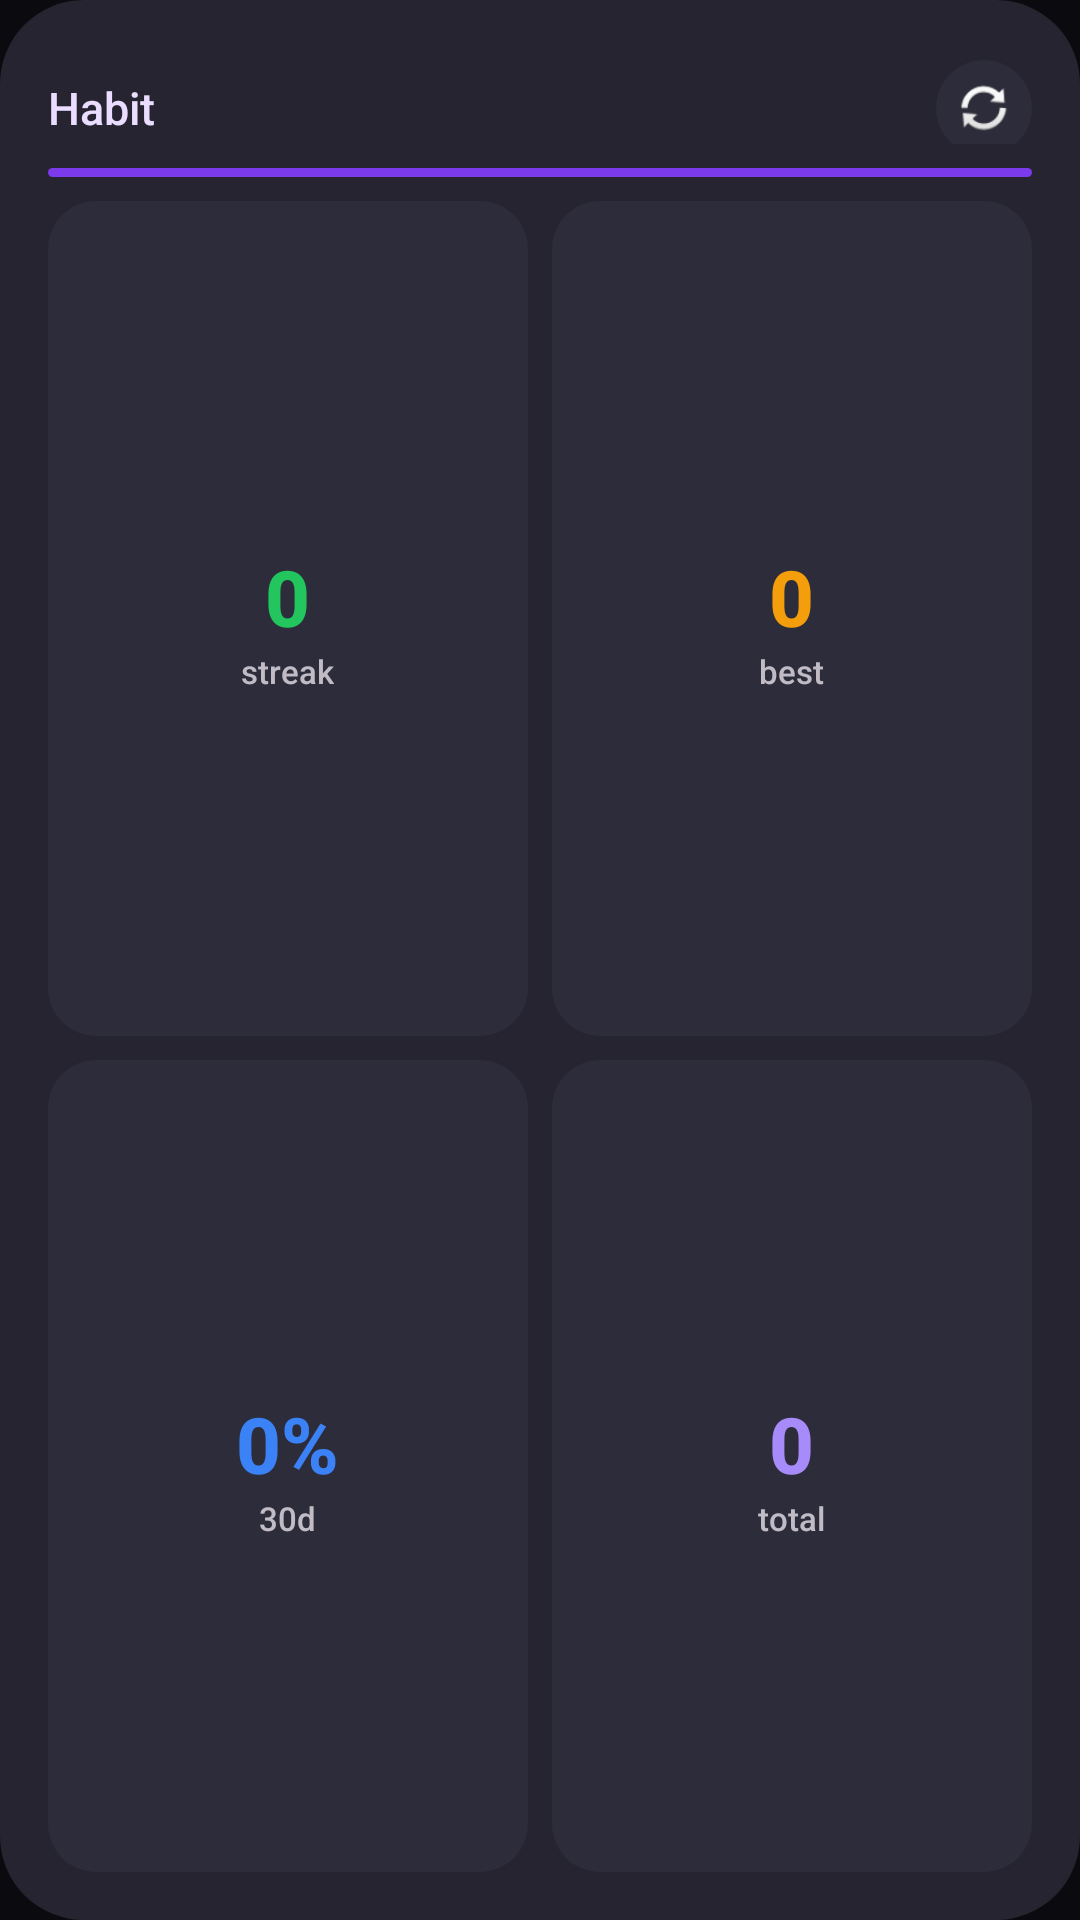

Reconstruct the res/layout file that produces this screen, plus the resources it refers to.
<!-- AndroidManifest.xml: application theme Theme.Habitikami -->
<!-- res/layout/widget_habit_stats.xml -->
<?xml version="1.0" encoding="utf-8"?>
<FrameLayout xmlns:android="http://schemas.android.com/apk/res/android"
    android:id="@+id/widget_habit_stats_root"
    android:layout_width="match_parent"
    android:layout_height="match_parent"
    android:background="@drawable/widget_background"
    android:padding="16dp">

    
    <LinearLayout
        android:layout_width="match_parent"
        android:layout_height="match_parent"
        android:orientation="vertical">

        
        <RelativeLayout
            android:layout_width="match_parent"
            android:layout_height="wrap_content"
            android:paddingBottom="8dp">

            <TextView
                android:id="@+id/tv_habit_name"
                android:layout_width="wrap_content"
                android:layout_height="wrap_content"
                android:layout_alignParentStart="true"
                android:layout_toStartOf="@+id/btn_refresh_habit"
                android:layout_centerVertical="true"
                android:text="Habit"
                android:textColor="@color/m3_on_primary_container"
                android:textSize="15sp"
                android:fontFamily="sans-serif-medium"
                android:maxLines="1"
                android:ellipsize="end" />

            <ImageButton
                android:id="@+id/btn_refresh_habit"
                android:layout_width="32dp"
                android:layout_height="32dp"
                android:layout_alignParentEnd="true"
                android:layout_centerVertical="true"
                android:src="@android:drawable/ic_popup_sync"
                android:background="@drawable/widget_icon_button"
                android:scaleType="centerInside"
                android:contentDescription="@string/btn_refresh"
                android:padding="6dp" />

        </RelativeLayout>

        
        <TextView
            android:id="@+id/color_bar"
            android:layout_width="match_parent"
            android:layout_height="3dp"
            android:background="@drawable/widget_accent_bar" />

        
        <LinearLayout
            android:layout_width="match_parent"
            android:layout_height="0dp"
            android:layout_weight="1"
            android:orientation="vertical"
            android:paddingTop="8dp">

            
            <LinearLayout
                android:layout_width="match_parent"
                android:layout_height="0dp"
                android:layout_weight="1"
                android:orientation="horizontal"
                android:baselineAligned="false">

                
                <FrameLayout
                    android:layout_width="0dp"
                    android:layout_height="match_parent"
                    android:layout_weight="1"
                    android:layout_marginEnd="4dp"
                    android:background="@drawable/widget_stat_card"
                    android:padding="4dp">

                    <LinearLayout
                        android:layout_width="wrap_content"
                        android:layout_height="wrap_content"
                        android:layout_gravity="center"
                        android:gravity="center"
                        android:orientation="vertical">

                        <TextView
                            android:id="@+id/tv_streak"
                            android:layout_width="wrap_content"
                            android:layout_height="wrap_content"
                            android:text="0"
                            android:textColor="@color/green"
                            android:textSize="26sp"
                            android:textStyle="bold"
                            android:fontFamily="sans-serif-medium" />

                        <TextView
                            android:id="@+id/tv_streak_label"
                            android:layout_width="wrap_content"
                            android:layout_height="wrap_content"
                            android:text="streak"
                            android:textColor="@color/m3_on_surface_variant"
                            android:textSize="11sp"
                            android:fontFamily="sans-serif-medium" />
                    </LinearLayout>
                </FrameLayout>

                
                <FrameLayout
                    android:layout_width="0dp"
                    android:layout_height="match_parent"
                    android:layout_weight="1"
                    android:layout_marginStart="4dp"
                    android:background="@drawable/widget_stat_card"
                    android:padding="4dp">

                    <LinearLayout
                        android:layout_width="wrap_content"
                        android:layout_height="wrap_content"
                        android:layout_gravity="center"
                        android:gravity="center"
                        android:orientation="vertical">

                        <TextView
                            android:id="@+id/tv_best_streak"
                            android:layout_width="wrap_content"
                            android:layout_height="wrap_content"
                            android:text="0"
                            android:textColor="@color/amber"
                            android:textSize="26sp"
                            android:textStyle="bold"
                            android:fontFamily="sans-serif-medium" />

                        <TextView
                            android:id="@+id/tv_best_label"
                            android:layout_width="wrap_content"
                            android:layout_height="wrap_content"
                            android:text="best"
                            android:textColor="@color/m3_on_surface_variant"
                            android:textSize="11sp"
                            android:fontFamily="sans-serif-medium" />
                    </LinearLayout>
                </FrameLayout>

            </LinearLayout>

            
            <LinearLayout
                android:layout_width="match_parent"
                android:layout_height="0dp"
                android:layout_weight="1"
                android:orientation="horizontal"
                android:paddingTop="8dp"
                android:baselineAligned="false">

                
                <FrameLayout
                    android:layout_width="0dp"
                    android:layout_height="match_parent"
                    android:layout_weight="1"
                    android:layout_marginEnd="4dp"
                    android:background="@drawable/widget_stat_card"
                    android:padding="4dp">

                    <LinearLayout
                        android:layout_width="wrap_content"
                        android:layout_height="wrap_content"
                        android:layout_gravity="center"
                        android:gravity="center"
                        android:orientation="vertical">

                        <TextView
                            android:id="@+id/tv_rate"
                            android:layout_width="wrap_content"
                            android:layout_height="wrap_content"
                            android:text="0%"
                            android:textColor="#FF3B82F6"
                            android:textSize="26sp"
                            android:textStyle="bold"
                            android:fontFamily="sans-serif-medium" />

                        <TextView
                            android:id="@+id/tv_rate_label"
                            android:layout_width="wrap_content"
                            android:layout_height="wrap_content"
                            android:text="30d"
                            android:textColor="@color/m3_on_surface_variant"
                            android:textSize="11sp"
                            android:fontFamily="sans-serif-medium" />
                    </LinearLayout>
                </FrameLayout>

                
                <FrameLayout
                    android:layout_width="0dp"
                    android:layout_height="match_parent"
                    android:layout_weight="1"
                    android:layout_marginStart="4dp"
                    android:background="@drawable/widget_stat_card"
                    android:padding="4dp">

                    <LinearLayout
                        android:layout_width="wrap_content"
                        android:layout_height="wrap_content"
                        android:layout_gravity="center"
                        android:gravity="center"
                        android:orientation="vertical">

                        <TextView
                            android:id="@+id/tv_total"
                            android:layout_width="wrap_content"
                            android:layout_height="wrap_content"
                            android:text="0"
                            android:textColor="#FFA78BFA"
                            android:textSize="26sp"
                            android:textStyle="bold"
                            android:fontFamily="sans-serif-medium" />

                        <TextView
                            android:id="@+id/tv_total_label"
                            android:layout_width="wrap_content"
                            android:layout_height="wrap_content"
                            android:text="total"
                            android:textColor="@color/m3_on_surface_variant"
                            android:textSize="11sp"
                            android:fontFamily="sans-serif-medium" />
                    </LinearLayout>
                </FrameLayout>

            </LinearLayout>

        </LinearLayout>

    </LinearLayout>

</FrameLayout>
<!-- resources referenced by this layout -->
<resources>
  <color name="amber">#FFF59E0B</color>
  <color name="green">#FF22C55E</color>
  <color name="m3_on_primary_container">#FFEADDFF</color>
  <color name="m3_on_surface_variant">#FFC0BBC5</color>
  <!-- drawable widget_accent_bar (drawable) -->
  <?xml version="1.0" encoding="utf-8"?>
  <shape xmlns:android="http://schemas.android.com/apk/res/android"
      android:shape="rectangle">
      <solid android:color="@color/primary" />
      <corners android:radius="2dp" />
  </shape>
  <!-- drawable widget_background (drawable) -->
  <?xml version="1.0" encoding="utf-8"?>
  <shape xmlns:android="http://schemas.android.com/apk/res/android"
      android:shape="rectangle">
      <solid android:color="@color/m3_surface_container" />
      <corners android:radius="28dp" />
  </shape>
  <!-- drawable widget_icon_button (drawable) -->
  <?xml version="1.0" encoding="utf-8"?>
  <shape xmlns:android="http://schemas.android.com/apk/res/android"
      android:shape="oval">
      <solid android:color="@color/m3_surface_container_high" />
  </shape>
  <!-- drawable widget_stat_card (drawable) -->
  <?xml version="1.0" encoding="utf-8"?>
  <shape xmlns:android="http://schemas.android.com/apk/res/android"
      android:shape="rectangle">
      <solid android:color="@color/m3_surface_container_high" />
      <corners android:radius="16dp" />
  </shape>
  <string name="btn_refresh">Refresh</string>
  <style name="Theme.Habitikami" parent="Theme.MaterialComponents.NoActionBar">
          <item name="colorPrimary">@color/primary</item>
          <item name="colorPrimaryVariant">@color/primary</item>
          <item name="android:colorBackground">@color/background</item>
          <item name="android:windowBackground">@color/background</item>
          <item name="android:statusBarColor">@color/background</item>
          <item name="android:navigationBarColor">@color/background</item>
      </style>
  <color name="primary">#FF7C3AED</color>
  <color name="m3_surface_container">#FF252430</color>
  <color name="m3_surface_container_high">#FF2D2C3A</color>
  <color name="background">#FF0A0A0F</color>
</resources>
